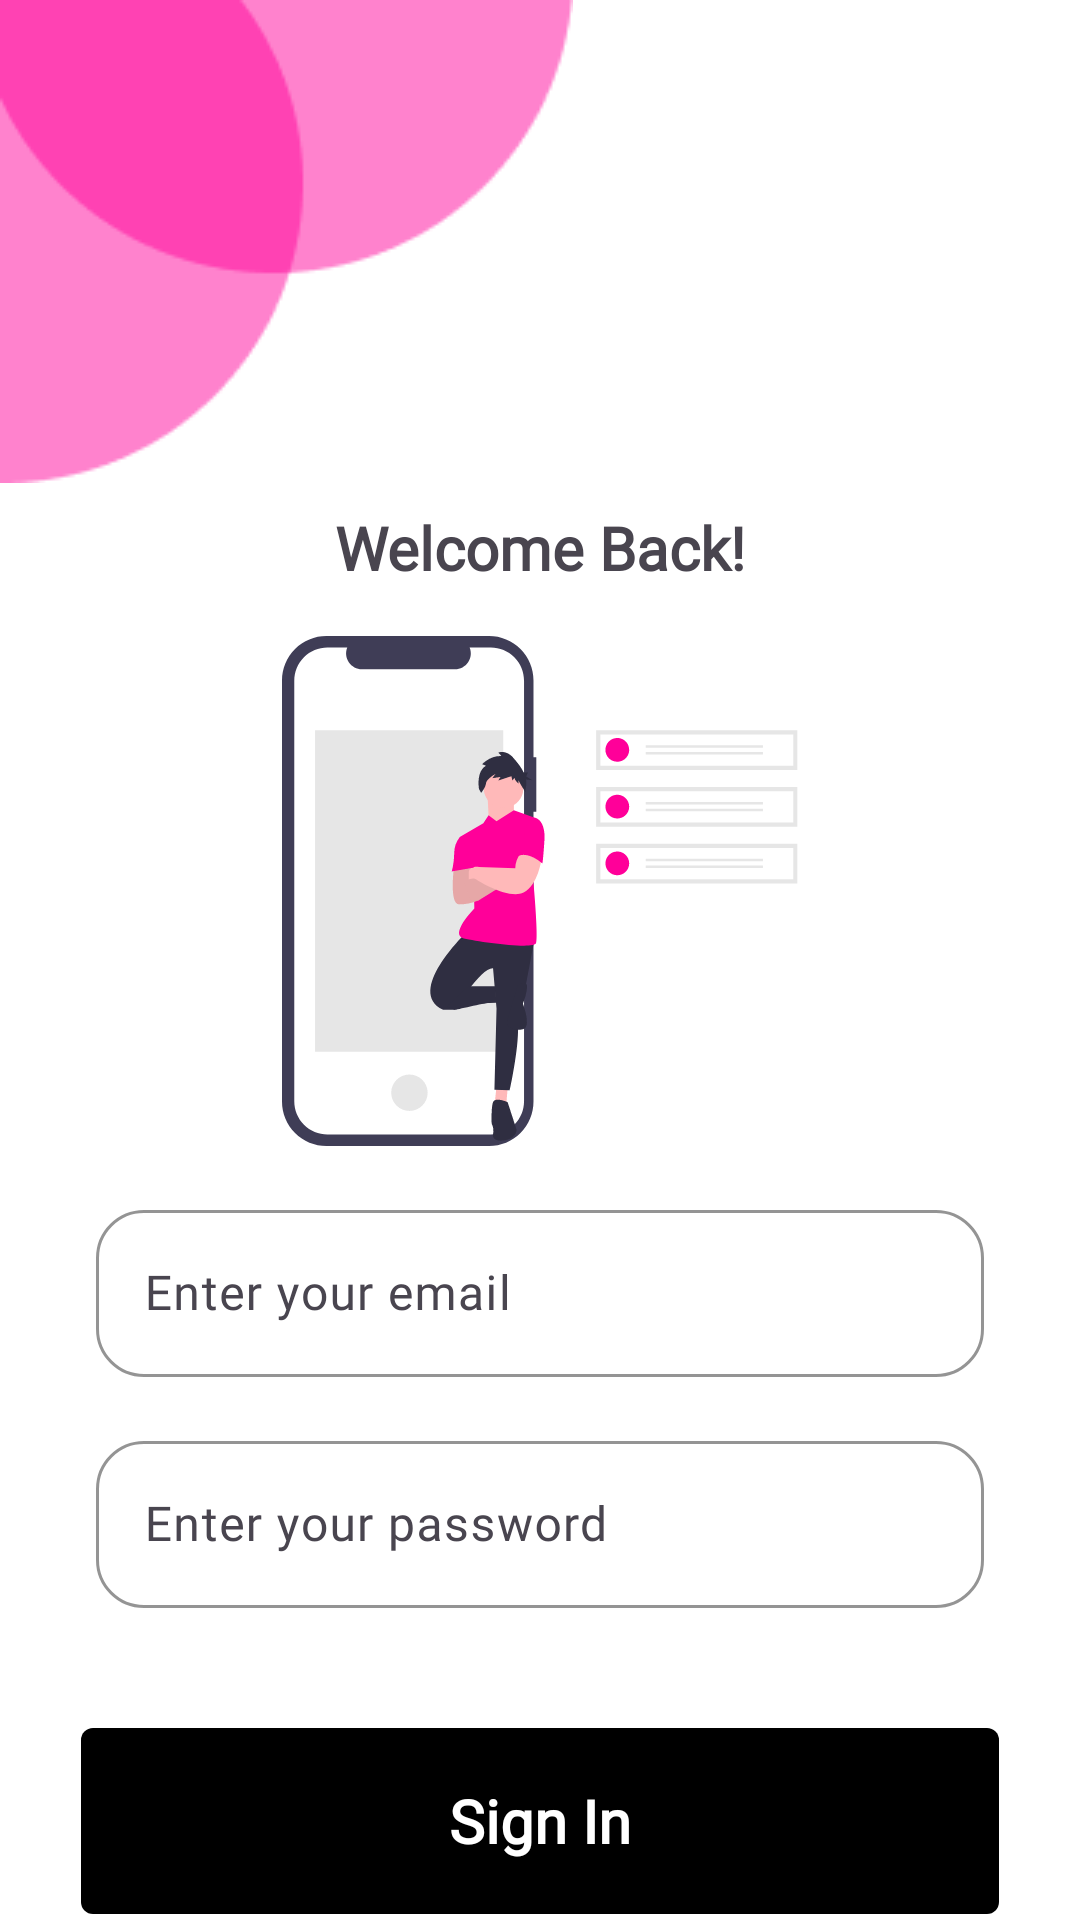

Reconstruct the res/layout file that produces this screen, plus the resources it refers to.
<!-- AndroidManifest.xml: application theme Theme.GuardianSafetyApp -->
<!-- res/layout/fragment_login.xml -->
<?xml version="1.0" encoding="utf-8"?>
<androidx.constraintlayout.widget.ConstraintLayout xmlns:android="http://schemas.android.com/apk/res/android"
    xmlns:app="http://schemas.android.com/apk/res-auto"
    xmlns:tools="http://schemas.android.com/tools"
    android:layout_width="match_parent"
    android:layout_height="match_parent"
    android:background="@color/white"
    tools:context=".registration.LoginFragment">

    <ImageView
        android:id="@+id/imageView3"
        android:layout_width="wrap_content"
        android:layout_height="wrap_content"
        android:src="@drawable/shape"
        app:layout_constraintStart_toStartOf="parent"
        app:layout_constraintTop_toTopOf="parent" />

    <TextView
        android:id="@+id/textView4"
        android:layout_width="wrap_content"
        android:layout_height="wrap_content"
        android:text="Welcome Back!"
        android:fontFamily="@font/poppingregular"
        android:textStyle="bold"
        android:textSize="20sp"
        android:layout_marginTop="8dp"
        app:layout_constraintEnd_toEndOf="parent"
        app:layout_constraintStart_toStartOf="parent"
        app:layout_constraintTop_toBottomOf="@+id/imageView3" />

    <ImageView
        android:id="@+id/imageView5"
        android:layout_width="wrap_content"
        android:layout_height="wrap_content"
        android:layout_marginTop="16dp"
        android:src="@drawable/loginillus"
        app:layout_constraintEnd_toEndOf="parent"
        app:layout_constraintStart_toStartOf="parent"
        app:layout_constraintTop_toBottomOf="@+id/textView4" />

    <com.google.android.material.textfield.TextInputLayout
        android:id="@+id/tip2"
        android:layout_width="0dp"
        android:layout_height="wrap_content"
        android:background="@drawable/inputbg"
        android:layout_marginHorizontal="32dp"
        android:layout_marginTop="16dp"
        app:boxBackgroundMode="outline"
        app:boxCornerRadiusBottomEnd="16dp"
        app:boxCornerRadiusBottomStart="16dp"
        app:boxCornerRadiusTopEnd="16dp"
        app:boxCornerRadiusTopStart="16dp"
        app:boxStrokeColor="@color/gray"
        app:boxStrokeWidth="1dp"
        app:layout_constraintEnd_toEndOf="parent"
        app:layout_constraintStart_toStartOf="parent"
        app:layout_constraintTop_toBottomOf="@+id/imageView5">

        <com.google.android.material.textfield.TextInputEditText
            android:id="@+id/inputEmailLogin"
            android:layout_width="match_parent"
            android:layout_height="wrap_content"
            android:fontFamily="@font/poppingregular"
            android:hint="Enter your email"
            android:inputType="textEmailAddress" />
    </com.google.android.material.textfield.TextInputLayout>

    <com.google.android.material.textfield.TextInputLayout
        android:id="@+id/textInputLayout"
        android:layout_width="0dp"
        android:layout_height="wrap_content"
        android:layout_marginTop="16dp"
        android:background="@drawable/inputbg"
        app:boxBackgroundMode="outline"
        app:boxCornerRadiusBottomEnd="16dp"
        app:boxCornerRadiusBottomStart="16dp"
        app:boxCornerRadiusTopEnd="16dp"
        app:boxCornerRadiusTopStart="16dp"
        app:boxStrokeColor="@color/gray"
        app:boxStrokeWidth="1dp"
        app:layout_constraintEnd_toEndOf="@+id/tip2"
        app:layout_constraintStart_toStartOf="@+id/tip2"
        app:layout_constraintTop_toBottomOf="@+id/tip2">

        <com.google.android.material.textfield.TextInputEditText
            android:id="@+id/inputPasswordLogin"
            android:layout_width="match_parent"
            android:layout_height="wrap_content"
            android:fontFamily="@font/poppingregular"
            android:hint="Enter your password"
            android:inputType="textPassword" />
    </com.google.android.material.textfield.TextInputLayout>

    <TextView
        android:id="@+id/signInTVBtn"
        android:layout_width="match_parent"
        android:layout_height="62dp"
        android:layout_marginHorizontal="27dp"
        android:layout_marginTop="40dp"
        android:background="@drawable/buttonblackbg"
        android:fontFamily="@font/poppingregular"
        android:gravity="center"
        android:text="Sign In"
        android:clickable="true"
        android:focusable="true"
        android:textColor="@color/white"
        android:textSize="20sp"
        android:textStyle="bold"
        app:layout_constraintEnd_toEndOf="parent"
        app:layout_constraintStart_toStartOf="parent"
        app:layout_constraintTop_toBottomOf="@+id/textInputLayout" />

    <LinearLayout
        android:layout_marginTop="16dp"
        android:layout_width="wrap_content"
        android:layout_height="wrap_content"
        android:orientation="horizontal"
        app:layout_constraintEnd_toEndOf="parent"
        app:layout_constraintStart_toStartOf="parent"
        app:layout_constraintTop_toBottomOf="@+id/signInTVBtn">

        <TextView
            android:layout_width="wrap_content"
            android:layout_height="wrap_content"
            android:fontFamily="@font/poppingregular"
            android:text="Don't have an account ? "
            android:textSize="14sp"
            android:textStyle="bold" />

        <TextView
            android:id="@+id/signUpTv"
            android:layout_width="wrap_content"
            android:layout_height="wrap_content"
            android:fontFamily="@font/poppingregular"
            android:text="Sign Up"
            android:clickable="true"
            android:focusable="true"
            android:textColor="@color/pink"
            android:textSize="14sp"
            android:textStyle="bold" />
    </LinearLayout>
    <View
        android:layout_width="match_parent"
        android:layout_height="match_parent"
        android:background="@color/grey_translucent"
        android:visibility="gone"
        android:id="@+id/translView"/>

</androidx.constraintlayout.widget.ConstraintLayout>
<!-- resources referenced by this layout -->
<resources>
  <color name="gray">#656565</color>
  <color name="grey_translucent">#4D000000</color>
  <color name="pink">#ff0099</color>
  <color name="white">#FFFFFFFF</color>
  <!-- drawable buttonblackbg (drawable) -->
  <?xml version="1.0" encoding="utf-8"?>
  <shape xmlns:android="http://schemas.android.com/apk/res/android">
      <solid android:color="@color/black"/>
      <corners android:radius="4dp"></corners>
  </shape>
  <!-- drawable inputbg (drawable) -->
  <?xml version="1.0" encoding="utf-8"?>
  <shape android:shape="rectangle" xmlns:android="http://schemas.android.com/apk/res/android">
      <solid android:color="@color/white">
      </solid>
      <corners android:radius="22dp"></corners>
  
  </shape>
  <!-- drawable loginillus: vector/xml drawable (drawable, 7944 chars, omitted) -->
  <!-- drawable shape: png bitmap (drawable, 2491 bytes) -->
  <style name="Theme.GuardianSafetyApp" parent="Base.Theme.GuardianSafetyApp" />
  <color name="black">#FF000000</color>
  <style name="Base.Theme.GuardianSafetyApp" parent="Theme.Material3.DayNight.NoActionBar">
          
          
          <item name="rippleColor">@color/graydarkdisabled</item>
          <item name="android:selectableItemBackground">@color/graydarkdisabled</item>
      </style>
  <color name="graydarkdisabled">#8f8f8f</color>
</resources>
